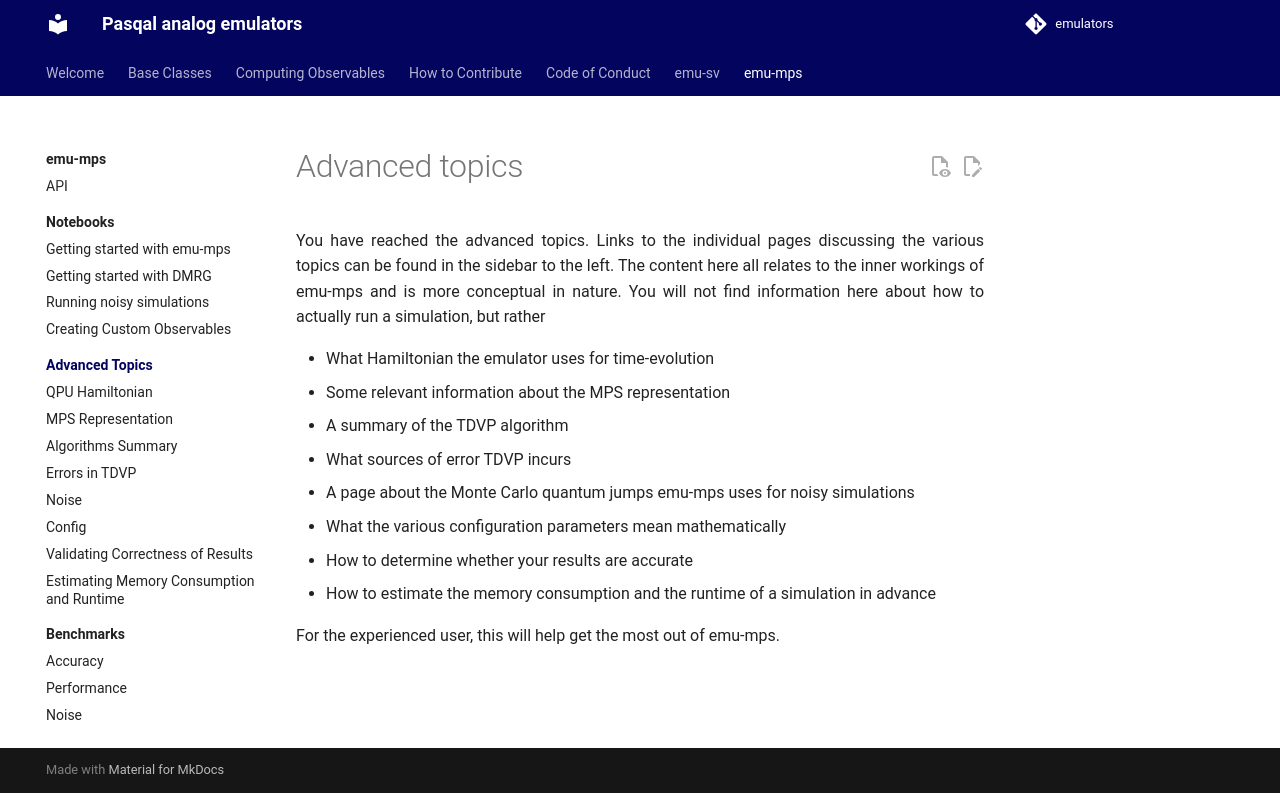

repository: pasqal-io/emulators · page: v2.10.1/emu_mps/advanced/index.html · generator: mkdocs

#Advanced topics
You have reached the advanced topics. Links to the individual pages discussing the various topics can be found in the sidebar to the left.
The content here all relates to the inner workings of emu-mps and is more conceptual in nature. You will not find information here about
how to actually run a simulation, but rather

- What Hamiltonian the emulator uses for time-evolution
- Some relevant information about the MPS representation
- A summary of the TDVP algorithm
- What sources of error TDVP incurs
- What the various configuration parameters mean mathematically
- How to determine whether your results are accurate
- How to estimate the memory consumption and the runtime of a simulation in advance

For the experienced user, this will help get the most out of emu-mps.
